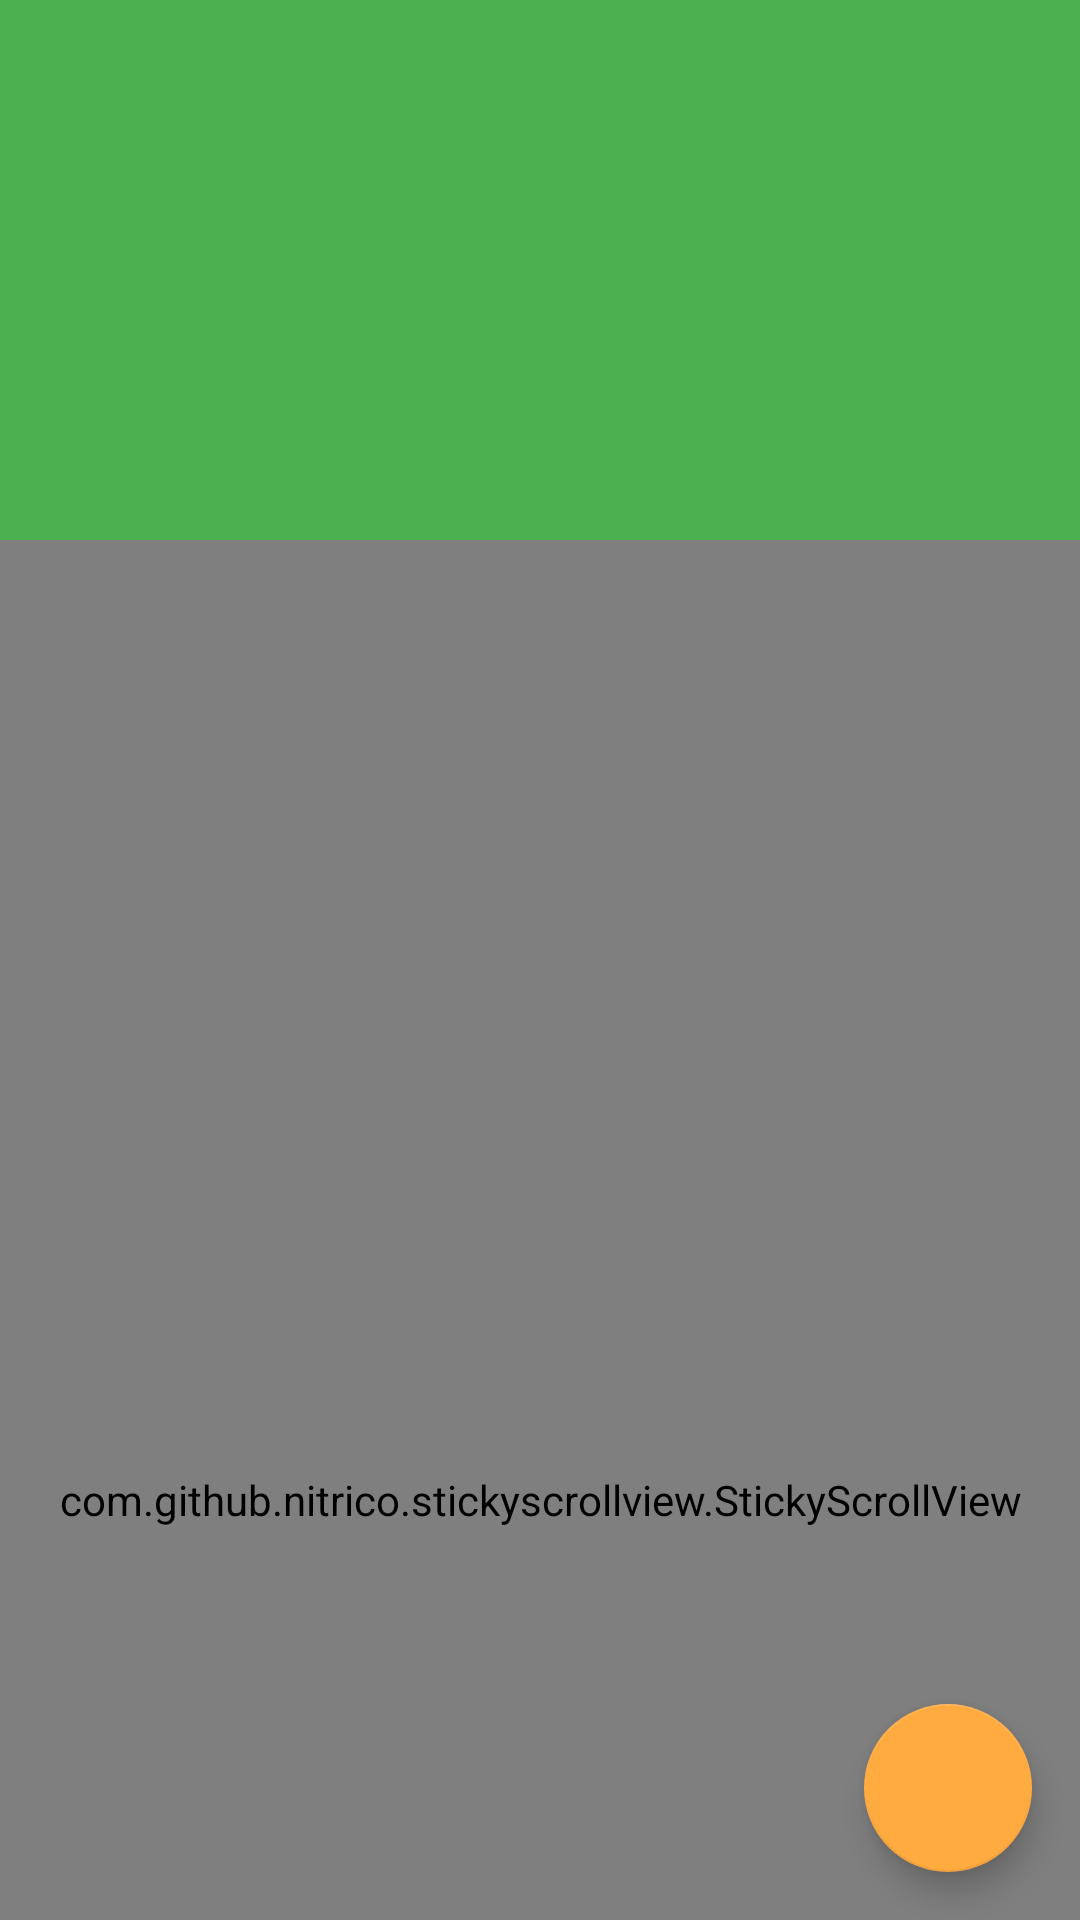

Android layout source for this screen:
<!-- AndroidManifest.xml: application theme AppTheme.NoActionBar -->
<!-- res/layout/activity_article_detail.xml -->
<?xml version="1.0" encoding="utf-8"?>
<android.support.design.widget.CoordinatorLayout
    xmlns:android="http://schemas.android.com/apk/res/android"
    xmlns:app="http://schemas.android.com/apk/res-auto"
    xmlns:tools="http://schemas.android.com/tools"
    android:id="@+id/coordinatorLayout"
    android:layout_width="match_parent"
    android:layout_height="match_parent"
    android:fitsSystemWindows="true"
    tools:context="com.vamsi.xyzreader.ArticleDetail">

    <android.support.design.widget.AppBarLayout
        android:id="@+id/app_bar"
        android:layout_width="match_parent"
        android:layout_height="wrap_content"
        android:fitsSystemWindows="true"
        android:theme="@style/AppTheme.NoActionBar.AppBarOverlay">

        <android.support.design.widget.CollapsingToolbarLayout
            android:id="@+id/toolbar_layout"
            android:layout_width="match_parent"
            android:layout_height="match_parent"
            android:fitsSystemWindows="true"
            app:contentScrim="?attr/colorPrimary"
            app:layout_scrollFlags="scroll|enterAlways|enterAlwaysCollapsed">

            <ImageView
                android:id="@+id/ivMain"
                android:layout_width="match_parent"
                android:layout_height="wrap_content"
                android:adjustViewBounds="true"
                android:background="@drawable/empty_drawable"
                android:contentDescription="@string/app_name"
                android:minHeight="180dp"
                android:scaleType="fitCenter"
                app:layout_collapseMode="parallax" />

            <android.support.v7.widget.Toolbar
                android:id="@+id/toolbar"
                android:layout_width="match_parent"
                android:layout_height="?attr/actionBarSize"
                app:layout_collapseMode="pin"
                app:elevation="@dimen/app_bar_elevation"
                app:popupTheme="@style/AppTheme.NoActionBar.PopupOverlay" />

        </android.support.design.widget.CollapsingToolbarLayout>
    </android.support.design.widget.AppBarLayout>


    <com.github.nitrico.stickyscrollview.StickyScrollView
        android:id="@+id/sticky"
        android:layout_width="match_parent"
        android:layout_height="match_parent"
        android:fillViewport="true"
        app:layout_behavior="@string/appbar_scrolling_view_behavior"
        tools:context="com.vamsi.xyzreader.ArticleDetailFragment">

        <LinearLayout
            android:id="@+id/llSticky"
            android:layout_width="match_parent"
            android:layout_height="match_parent"
            android:orientation="vertical">

            <LinearLayout
                android:id="@+id/llTitle"
                android:layout_width="match_parent"
                android:layout_height="wrap_content"
                android:padding="12dp"
                android:tag="sticky-hastransparency"
                android:orientation="vertical">

                <TextView
                    android:id="@+id/tvTitle"
                    android:layout_width="match_parent"
                    android:layout_height="wrap_content"
                    android:text="Hello World!"
                    android:textAppearance="@style/TextAppearance.AppCompat.Title"
                    android:textColor="#FFF" />

                <TextView
                    android:id="@+id/tvDatenAuthor"
                    android:layout_width="match_parent"
                    android:layout_height="wrap_content"
                    android:text="Hello World!"
                    android:textAppearance="@style/TextAppearance.AppCompat.Body1"
                    android:textColor="#FFF" />


            </LinearLayout>

            
            <android.support.v4.view.ViewPager
                android:id="@+id/viewPager"
                app:layout_behavior="@string/appbar_scrolling_view_behavior"
                android:layout_width="match_parent"
                android:layout_height="wrap_content" />
        </LinearLayout>

    </com.github.nitrico.stickyscrollview.StickyScrollView>


    <android.support.design.widget.FloatingActionButton
        android:id="@+id/fab"
        android:layout_width="wrap_content"
        android:layout_height="wrap_content"
        android:layout_gravity="bottom|end"
        android:layout_margin="@dimen/fab_margin"
        app:elevation="@dimen/fab_elevation"
        app:pressedTranslationZ="@dimen/fab_pressed_elevation"
        app:srcCompat="@drawable/ic_share_white_24dp" />


</android.support.design.widget.CoordinatorLayout>
<!-- resources referenced by this layout -->
<resources>
  <dimen name="app_bar_elevation">4dp</dimen>
  <dimen name="fab_elevation">6dp</dimen>
  <dimen name="fab_margin">16dp</dimen>
  <dimen name="fab_pressed_elevation">12dp</dimen>
  <string name="app_name">XYZ Reader</string>
  <style name="AppTheme.NoActionBar.AppBarOverlay" parent="ThemeOverlay.AppCompat.Dark.ActionBar" />
  <style name="AppTheme.NoActionBar.PopupOverlay" parent="ThemeOverlay.AppCompat.Light" />
  <style name="AppTheme.NoActionBar">
          <item name="windowActionBar">false</item>
          <item name="windowNoTitle">true</item>
      </style>
</resources>
